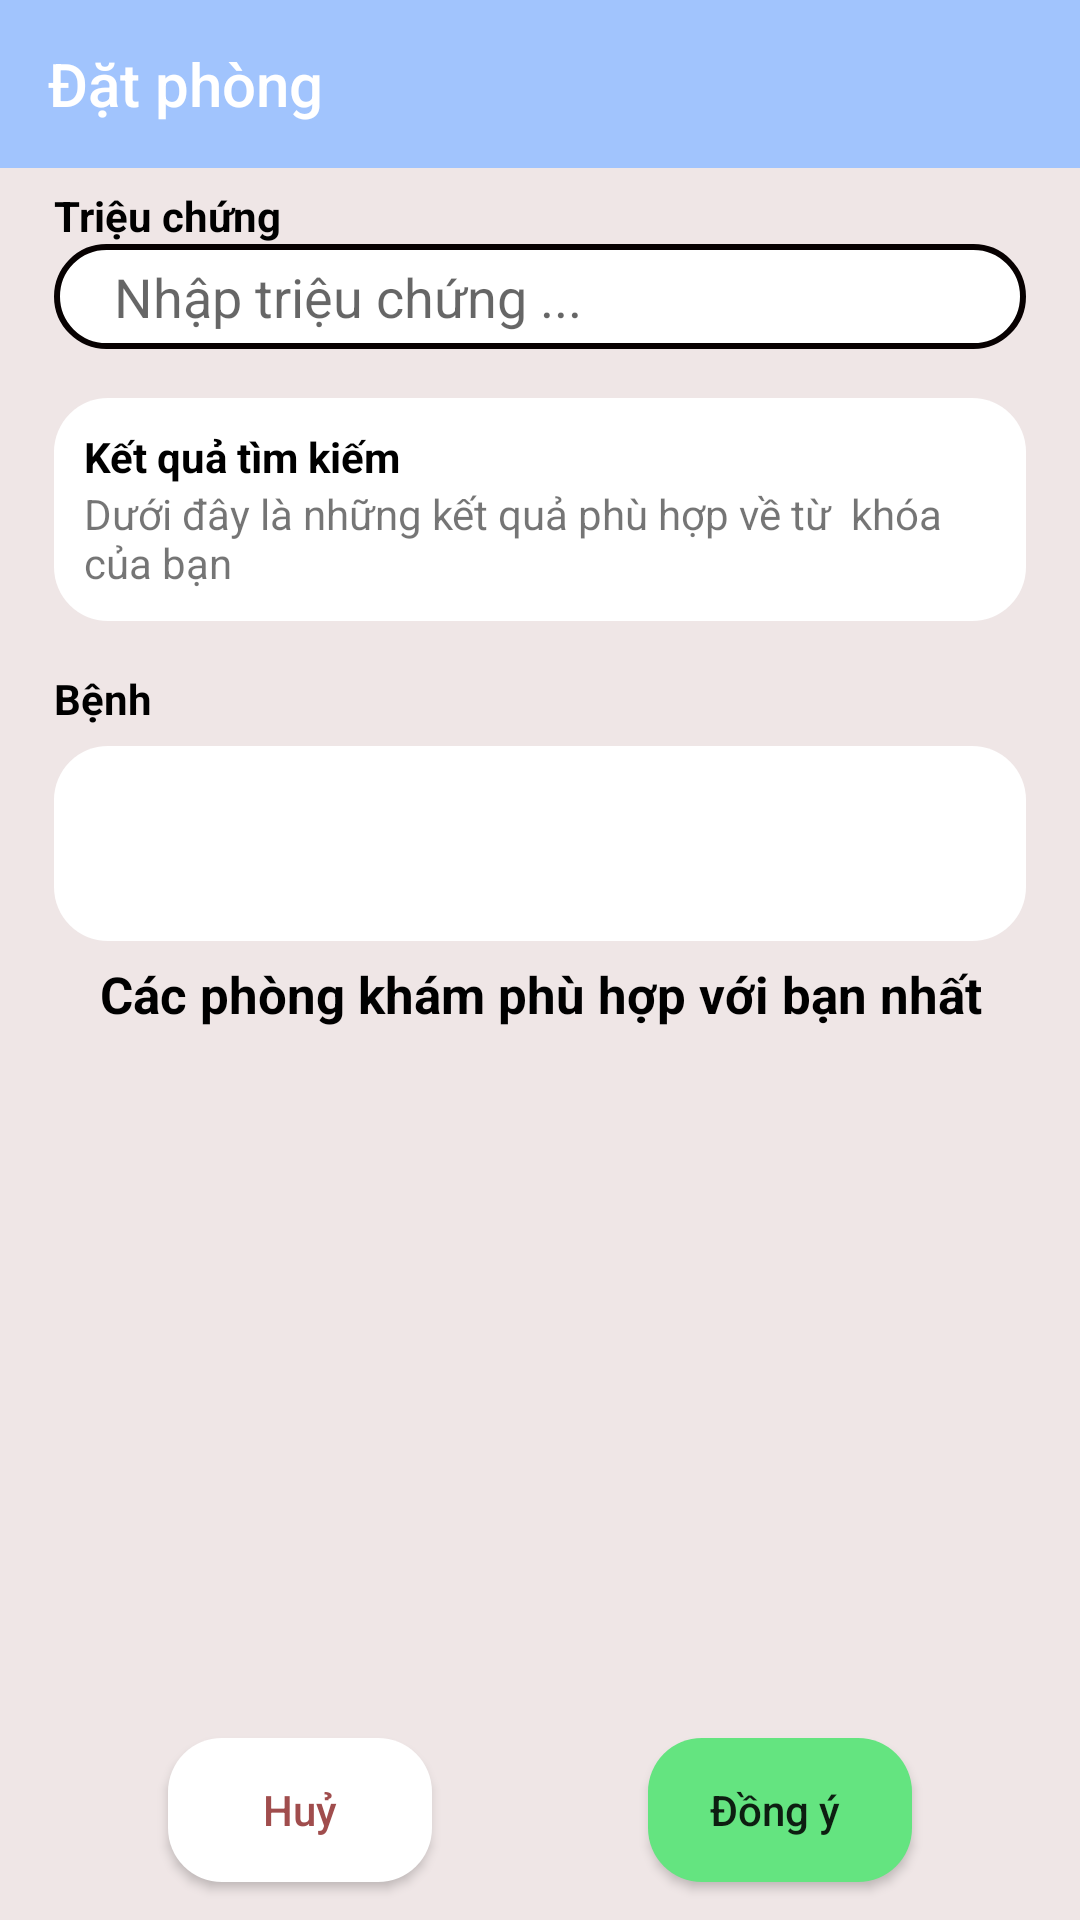

Here is an Android app screen rendered from its layout file. Give the layout XML and the strings, colors and styles it references.
<!-- AndroidManifest.xml: application theme Theme.AppCompat.Light.NoActionBar -->
<!-- res/layout/activity_dat_phong.xml -->
<?xml version="1.0" encoding="utf-8"?>
<androidx.constraintlayout.widget.ConstraintLayout xmlns:android="http://schemas.android.com/apk/res/android"
    xmlns:app="http://schemas.android.com/apk/res-auto"
    xmlns:tools="http://schemas.android.com/tools"
    android:layout_width="match_parent"
    android:layout_height="match_parent"
    android:background="#EFE6E6"
    android:orientation="vertical"
    tools:context=".DatPhong">

    <LinearLayout
        android:id="@+id/LinearLayoutToolBar"
        android:layout_width="match_parent"
        android:layout_height="wrap_content"
        android:orientation="vertical"
        app:layout_constraintEnd_toEndOf="parent"
        app:layout_constraintStart_toStartOf="parent"
        app:layout_constraintTop_toTopOf="parent">

        <com.google.android.material.appbar.AppBarLayout
            android:layout_width="match_parent"
            android:layout_height="wrap_content"
            android:theme="@style/ThemeOverlay.AppCompat.Dark.ActionBar">

            <androidx.appcompat.widget.Toolbar
                android:layout_width="match_parent"
                android:layout_height="?attr/actionBarSize"
                android:background="#A1C4FD"
                app:popupTheme="@style/ThemeOverlay.AppCompat.Light"
                app:title="Đặt phòng"
                app:titleTextColor="#FFF" />
        </com.google.android.material.appbar.AppBarLayout>
    </LinearLayout>

    <LinearLayout
        android:id="@+id/linearLayout1"
        android:layout_width="0dp"
        android:layout_height="wrap_content"
        android:orientation="vertical"
        app:layout_constraintBottom_toTopOf="@+id/linearLayout2"
        app:layout_constraintEnd_toEndOf="@id/guideline95"
        app:layout_constraintHorizontal_bias="0.5"
        app:layout_constraintStart_toStartOf="@id/guideline5"
        app:layout_constraintTop_toBottomOf="@+id/LinearLayoutToolBar">

        <TextView
            android:id="@+id/lbTrieuChung"
            android:layout_width="match_parent"
            android:layout_height="wrap_content"
            android:text="Triệu chứng"
            android:textColor="#000"
            android:textStyle="bold" />

        <EditText
            android:id="@+id/edtTrieuChung"
            android:layout_width="match_parent"
            android:layout_height="wrap_content"
            android:background="@drawable/custom_edittext"
            android:ems="10"
            android:hint="Nhập triệu chứng ..."
            android:inputType="textMultiLine"
            app:layout_constraintEnd_toEndOf="@id/guideline95"
            app:layout_constraintStart_toStartOf="@id/guideline5"
            app:layout_constraintTop_toBottomOf="@+id/view"
            tools:ignore="TouchTargetSizeCheck" />
    </LinearLayout>

    <LinearLayout
        android:id="@+id/linearLayout2"
        android:layout_width="0dp"
        android:layout_height="wrap_content"
        android:layout_marginTop="10dp"
        android:orientation="vertical"
        android:padding="10dp"
        android:background="@drawable/custom_view"
        app:layout_constraintBottom_toTopOf="@+id/linearLayout3"
        app:layout_constraintEnd_toEndOf="@id/guideline95"
        app:layout_constraintHorizontal_bias="0.5"
        app:layout_constraintStart_toStartOf="@id/guideline5"
        app:layout_constraintTop_toBottomOf="@+id/linearLayout1">

        <TextView
            android:id="@+id/textView8"
            android:layout_width="match_parent"
            android:layout_height="wrap_content"
            android:text="Kết quả tìm kiếm"
            android:textColor="#000"
            android:textStyle="bold" />

        <TextView
            android:id="@+id/textView7"
            android:layout_width="match_parent"
            android:layout_height="wrap_content"
            android:text="Dưới đây là những kết quả phù hợp về từ  khóa của bạn"
            app:layout_constraintTop_toBottomOf="@+id/textView8" />
    </LinearLayout>

    <LinearLayout
        android:id="@+id/linearLayout3"
        android:layout_width="0dp"
        android:layout_height="wrap_content"
        android:layout_marginTop="10dp"
        android:orientation="vertical"
        app:layout_constraintBottom_toTopOf="@+id/gvBenh"
        app:layout_constraintEnd_toEndOf="@id/guideline95"
        app:layout_constraintHorizontal_bias="0.5"
        app:layout_constraintStart_toStartOf="@id/guideline5"
        app:layout_constraintTop_toBottomOf="@+id/linearLayout2">

        <TextView
            android:id="@+id/textView9"
            android:layout_width="match_parent"
            android:layout_height="wrap_content"
            android:text="Bệnh"
            android:textColor="#000"
            android:textStyle="bold" />
    </LinearLayout>

    <GridView
        android:id="@+id/gvBenh"
        android:layout_width="0dp"
        android:layout_height="0dp"
        android:background="@drawable/custom_view"
        android:numColumns="3"
        app:layout_constraintBottom_toTopOf="@+id/guidelineDuoi50"
        app:layout_constraintDimensionRatio="1:0.2"
        app:layout_constraintEnd_toEndOf="@id/guideline95"
        app:layout_constraintHorizontal_bias="0.5"
        app:layout_constraintStart_toStartOf="@id/guideline5"
        app:layout_constraintTop_toBottomOf="@+id/linearLayout3" />



    <TextView
        android:id="@+id/txtphongkham"
        android:layout_width="0dp"
        android:layout_height="wrap_content"
        android:gravity="center"
        android:text="Các phòng khám phù hợp với bạn nhất"
        android:textColor="#000"
        android:textSize="17sp"
        android:textStyle="bold"
        app:layout_constraintBottom_toTopOf="@+id/dsphongkham"
        app:layout_constraintDimensionRatio="1:0.07"
        app:layout_constraintEnd_toEndOf="@id/guideline95"
        app:layout_constraintHorizontal_bias="0.5"
        app:layout_constraintStart_toStartOf="@id/guideline5"
        app:layout_constraintTop_toBottomOf="@+id/guidelineDuoi50" />

    <androidx.recyclerview.widget.RecyclerView
        android:id="@+id/dsphongkham"
        android:layout_width="0dp"
        android:layout_height="0dp"
        android:layout_marginTop="10dp"
        app:layout_constraintBottom_toTopOf="@+id/guidelineDuoi90"
        app:layout_constraintEnd_toEndOf="@id/guideline95"
        app:layout_constraintHorizontal_bias="0.5"
        app:layout_constraintStart_toStartOf="@id/guideline5"
        app:layout_constraintTop_toBottomOf="@+id/txtphongkham" />

    <Button
        android:id="@+id/btnDongY"
        android:layout_width="wrap_content"
        android:layout_height="wrap_content"
        android:background="@drawable/custom_view_green_button"
        android:text="Đồng ý "
        android:textAllCaps="false"
        app:layout_constraintBottom_toBottomOf="@id/guidelineDuoi98"
        app:layout_constraintStart_toStartOf="@id/guideline60"
        app:layout_constraintVertical_bias="0.52" />

    <Button
        android:id="@+id/btnHuy"
        android:layout_width="wrap_content"
        android:layout_height="wrap_content"
        android:background="@drawable/custom_view_green_button"
        android:textColor="#A04D4D"
        android:backgroundTint="@color/white"
        android:text="Huỷ"
        android:textAllCaps="false"
        app:layout_constraintBottom_toBottomOf="@id/guidelineDuoi98"
        app:layout_constraintEnd_toEndOf="@+id/guideline40"
        app:layout_constraintVertical_bias="0.52" />

    <androidx.constraintlayout.widget.Guideline
        android:id="@+id/guideline5"
        android:layout_width="wrap_content"
        android:layout_height="wrap_content"
        android:orientation="vertical"
        app:layout_constraintGuide_percent="0.05" />

    <androidx.constraintlayout.widget.Guideline
        android:id="@+id/guideline95"
        android:layout_width="wrap_content"
        android:layout_height="wrap_content"
        android:orientation="vertical"
        app:layout_constraintGuide_percent="0.95" />

    <androidx.constraintlayout.widget.Guideline
        android:id="@+id/guideline60"
        android:layout_width="wrap_content"
        android:layout_height="wrap_content"
        android:orientation="vertical"
        app:layout_constraintGuide_percent="0.6" />

    <androidx.constraintlayout.widget.Guideline
        android:id="@+id/guideline40"
        android:layout_width="wrap_content"
        android:layout_height="wrap_content"
        android:orientation="vertical"
        app:layout_constraintGuide_percent="0.4" />

    <androidx.constraintlayout.widget.Guideline
        android:id="@+id/guidelineDuoi50"
        android:layout_width="wrap_content"
        android:layout_height="wrap_content"
        android:orientation="horizontal"
        app:layout_constraintGuide_percent="0.50" />

    <androidx.constraintlayout.widget.Guideline
        android:id="@+id/guidelineDuoi90"
        android:layout_width="wrap_content"
        android:layout_height="wrap_content"
        android:orientation="horizontal"
        app:layout_constraintGuide_begin="658dp" />

    <androidx.constraintlayout.widget.Guideline
        android:id="@+id/guidelineDuoi98"
        android:layout_width="wrap_content"
        android:layout_height="wrap_content"
        android:orientation="horizontal"
        app:layout_constraintGuide_percent="0.98" />

</androidx.constraintlayout.widget.ConstraintLayout>
<!-- resources referenced by this layout -->
<resources>
  <!-- drawable custom_edittext (drawable) -->
  <?xml version="1.0" encoding="utf-8"?>
  <shape xmlns:android="http://schemas.android.com/apk/res/android"
      android:shape="rectangle">
      <solid android:color="#fff"/>
      <corners android:radius="18dp"/>
      <stroke android:color="#070101"
          android:width="2dp"/>
      <padding android:left="20dp" />
      <size android:height="35dp" />
  </shape>
  <!-- drawable custom_view (drawable) -->
  <?xml version="1.0" encoding="utf-8"?>
  <shape xmlns:android="http://schemas.android.com/apk/res/android"
      android:shape="rectangle">
      <solid android:color="#fff"/>
      <corners android:radius="18dp"/>
  </shape>
  <!-- drawable custom_view_green_button (drawable) -->
  <?xml version="1.0" encoding="utf-8"?>
  <shape xmlns:android="http://schemas.android.com/apk/res/android"
      android:shape="rectangle">
      <solid android:color="#64E480"/>
      <corners android:radius="18dp"/>
      <padding android:left="20dp"/>
      <padding android:right="20dp"/>
  </shape>
  <!-- not gathered from this repository: default colours our renderer supplied (Android Studio template values) -->
  <color name="white">#FFFFFFFF</color>
</resources>
